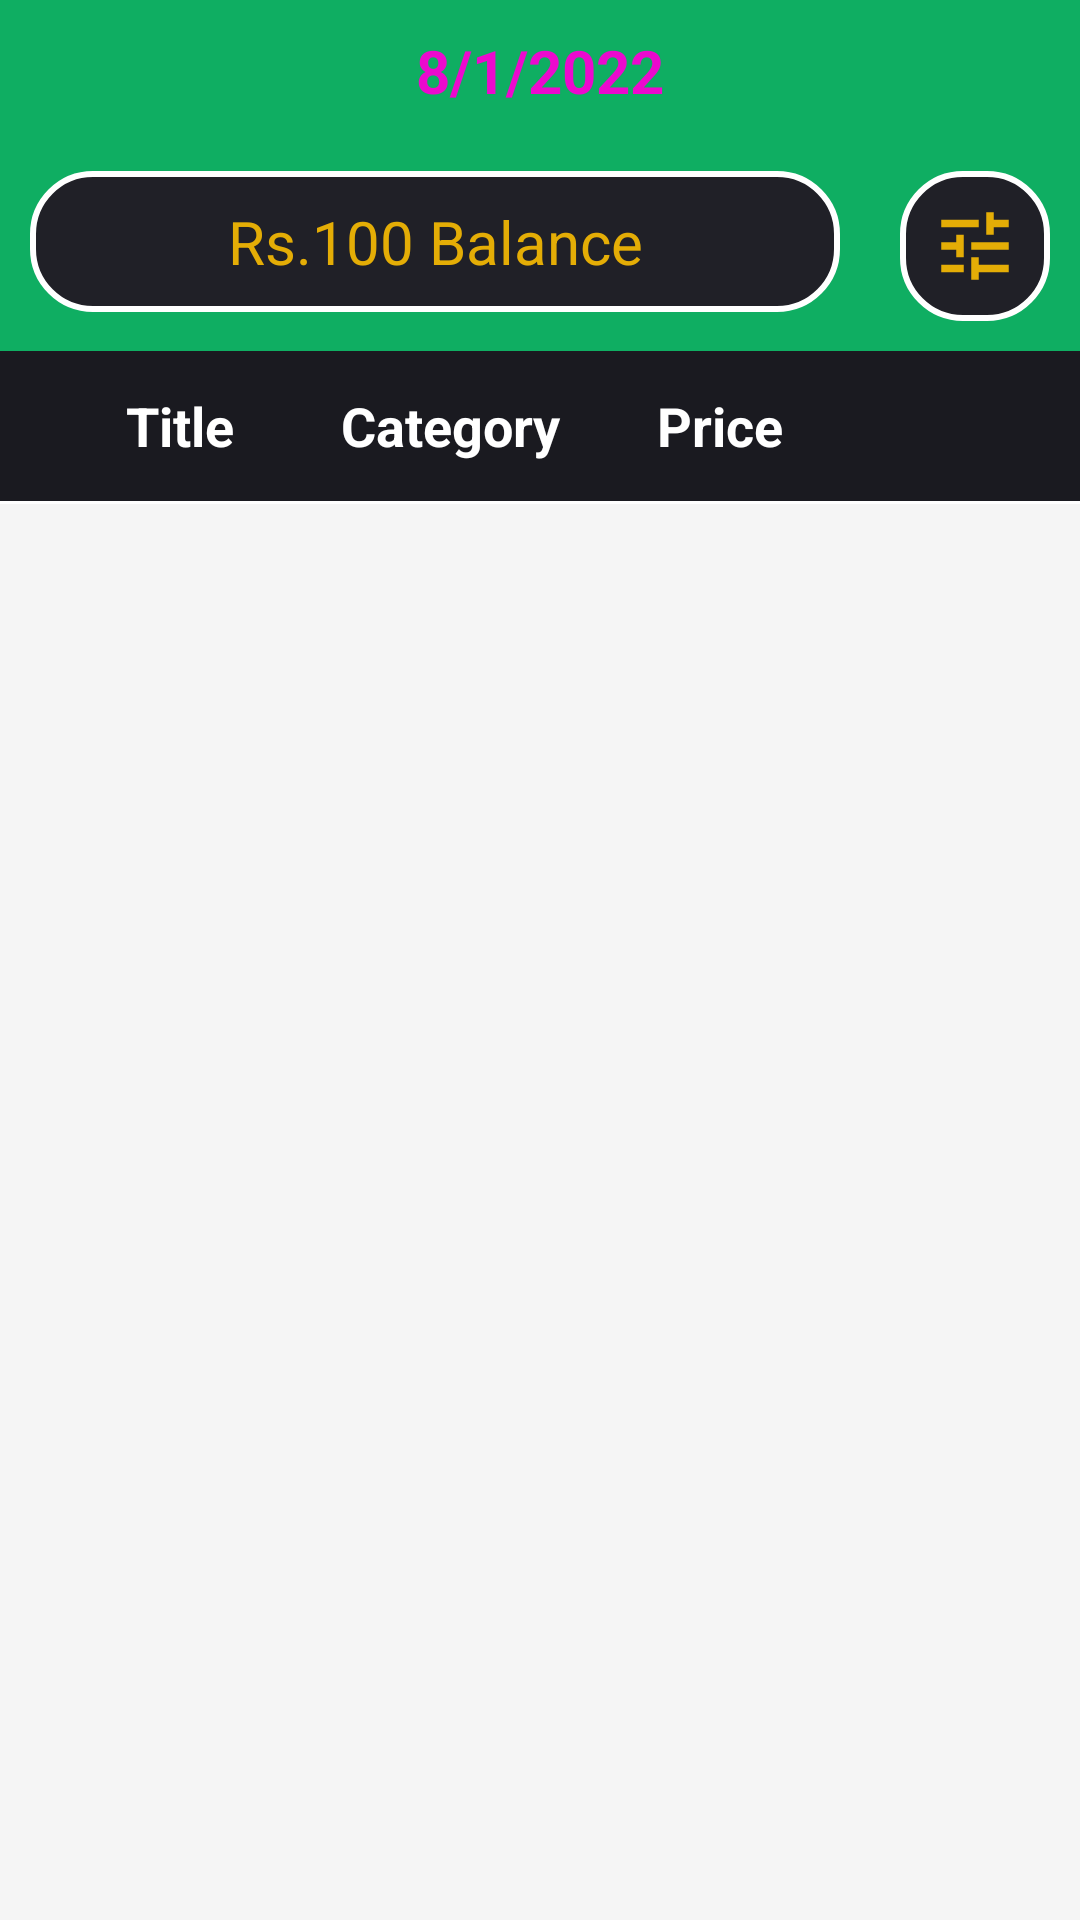

Write the Android layout XML for this screen, with the resource values it uses.
<!-- AndroidManifest.xml: application theme AppTheme.NoActionBar -->
<!-- res/layout/activity_item_list.xml -->
<?xml version="1.0" encoding="utf-8"?>
<RelativeLayout xmlns:android="http://schemas.android.com/apk/res/android"
    xmlns:app="http://schemas.android.com/apk/res-auto"
    xmlns:tools="http://schemas.android.com/tools"
    android:layout_width="match_parent"
    android:layout_height="match_parent"
    android:background="#0FAE62"
    tools:context=".ItemList">

    <ImageView
        android:id="@+id/backbtn"
        android:layout_width="50dp"
        android:layout_height="50dp"
        android:padding="10dp"
        android:src="@drawable/ic_back_white" />

    <TextView
        android:id="@+id/choose_date"
        android:layout_width="wrap_content"
        android:layout_height="wrap_content"
        android:layout_centerHorizontal="true"
        android:padding="10dp"
        android:text="8/1/2022"
        android:textColor="#EC09CE"
        android:textSize="20dp"
        android:textStyle="bold" />

    <TextView
        android:id="@+id/balance"
        android:layout_width="match_parent"
        android:layout_height="wrap_content"
        android:layout_below="@+id/choose_date"
        android:layout_centerHorizontal="true"
        android:layout_marginLeft="10dp"
        android:layout_marginTop="10dp"
        android:layout_marginRight="20dp"
        android:layout_toStartOf="@+id/choose_filter"
        android:background="@drawable/shap_rectengel"
        android:gravity="center"
        android:padding="10dp"
        android:text="Rs.100 Balance"
        android:textColor="@color/set1"
        android:textSize="20dp" />

    <ImageView
        android:id="@+id/choose_filter"
        android:layout_width="50dp"
        android:layout_height="50dp"
        android:layout_below="@+id/choose_date"
        android:layout_alignParentRight="true"
        android:layout_marginTop="10dp"
        android:layout_marginRight="10dp"
        android:background="@drawable/shap_rectengel"
        android:padding="10dp"
        android:src="@drawable/ic_filter_a" />

    <LinearLayout
        android:id="@+id/lt"
        android:layout_width="match_parent"
        android:layout_height="50dp"
        android:layout_below="@+id/choose_filter"
        android:layout_marginTop="10dp"
        android:background="@color/set3"
        android:gravity="center_vertical"
        android:orientation="horizontal">

        <TextView
            android:id="@+id/title"
            android:layout_width="90dp"
            android:layout_height="wrap_content"
            android:layout_marginLeft="15dp"
            android:gravity="center"
            android:text="Title"
            android:textColor="@color/setwhite"
            android:textSize="18dp"
            android:textStyle="bold" />


        <TextView
            android:id="@+id/category"
            android:layout_width="90dp"
            android:layout_height="wrap_content"
            android:gravity="center"
            android:text="Category"
            android:textColor="@color/setwhite"
            android:textSize="18dp"
            android:textStyle="bold" />

        <TextView
            android:id="@+id/price"
            android:layout_width="90dp"
            android:layout_height="wrap_content"
            android:gravity="center"
            android:text="Price"
            android:textColor="@color/setwhite"
            android:textSize="18dp"
            android:textStyle="bold" />

    </LinearLayout>

    <View
        android:id="@+id/vl"
        android:layout_width="match_parent"
        android:layout_height="1dp"
        android:layout_below="@+id/lt"
        android:background="@color/setwhite" />

    <androidx.recyclerview.widget.RecyclerView
        android:id="@+id/list_all_itemrv"
        android:layout_width="match_parent"
        android:layout_height="match_parent"
        android:layout_below="@+id/vl"
        android:background="@color/grey_100"
        tools:listitem="@layout/list_all_item" />

</RelativeLayout>
<!-- res/layout/list_all_item.xml (included above) -->
<?xml version="1.0" encoding="utf-8"?>
<RelativeLayout xmlns:android="http://schemas.android.com/apk/res/android"
    android:layout_width="match_parent"
    android:layout_height="wrap_content"
    android:layout_margin="5dp"
    android:padding="5dp"
    android:background="@drawable/shape_log">


    <LinearLayout
        android:layout_width="match_parent"
        android:layout_height="wrap_content"
        android:orientation="horizontal"
        android:gravity="center">

        <TextView
            android:layout_width="90dp"
            android:layout_height="wrap_content"
            android:text="Rant"
            android:textSize="15dp"
            android:gravity="center"
            android:padding="5dp"
            android:textColor="@color/setwhite"
            android:id="@+id/title"/>

        <TextView
            android:layout_width="90dp"
            android:layout_height="wrap_content"
            android:text="Rant &amp; Bill"
            android:textSize="15dp"
            android:gravity="center"
            android:padding="5dp"
            android:textColor="@color/setwhite"
            android:id="@+id/category"/>

        <TextView
            android:layout_width="90dp"
            android:layout_height="wrap_content"
            android:text="10000"
            android:textSize="15dp"
            android:padding="5dp"
            android:gravity="center"
            android:textColor="@color/setwhite"
            android:id="@+id/price"/>

        <ImageView
            android:layout_width="wrap_content"
            android:layout_height="wrap_content"
            android:gravity="center"
            android:layout_margin="5dp"
            android:src="@drawable/ic_baseline_edit_24"
            android:id="@+id/edit_item"/>

        <ImageView
            android:layout_width="wrap_content"
            android:layout_height="wrap_content"
            android:src="@drawable/ic_baseline_delete_24"
            android:layout_margin="5dp"
            android:gravity="center"
            android:id="@+id/delet_item"/>

    </LinearLayout>

</RelativeLayout>
<!-- resources referenced by this layout -->
<resources>
  <color name="grey_100">#F5F5F5</color>
  <color name="set1">#E4AD06</color>
  <color name="set3">#1A1A20</color>
  <color name="setwhite">#FFFFFFFF</color>
  <!-- drawable ic_baseline_edit_24 (drawable) -->
  <vector android:height="24dp" android:tint="#18DC27"
      android:viewportHeight="24" android:viewportWidth="24"
      android:width="24dp" xmlns:android="http://schemas.android.com/apk/res/android">
      <path android:fillColor="@android:color/white" android:pathData="M3,17.25V21h3.75L17.81,9.94l-3.75,-3.75L3,17.25zM20.71,7.04c0.39,-0.39 0.39,-1.02 0,-1.41l-2.34,-2.34c-0.39,-0.39 -1.02,-0.39 -1.41,0l-1.83,1.83 3.75,3.75 1.83,-1.83z"/>
  </vector>
  <!-- drawable ic_filter_a (drawable) -->
  <vector android:height="24dp" android:tint="@color/set1"
      android:viewportHeight="24" android:viewportWidth="24"
      android:width="24dp" xmlns:android="http://schemas.android.com/apk/res/android">
      <path android:fillColor="@android:color/white" android:pathData="M3,17v2h6v-2L3,17zM3,5v2h10L13,5L3,5zM13,21v-2h8v-2h-8v-2h-2v6h2zM7,9v2L3,11v2h4v2h2L9,9L7,9zM21,13v-2L11,11v2h10zM15,9h2L17,7h4L21,5h-4L17,3h-2v6z"/>
  </vector>
  <!-- drawable shap_rectengel (drawable) -->
  <?xml version="1.0" encoding="utf-8"?>
  <shape xmlns:android="http://schemas.android.com/apk/res/android"
      android:shape="rectangle">
  
      <corners android:radius="20dp"/>
      <stroke android:color="@color/setwhite"
          android:width="2dp"/>
      <solid android:color="#202027"/>
  
  </shape>
  <!-- drawable shape_log (drawable) -->
  <?xml version="1.0" encoding="utf-8"?>
  <shape xmlns:android="http://schemas.android.com/apk/res/android"
      android:shape="rectangle">
  
      <solid android:color="#414142" />
  
      <corners android:radius="10dp"/>
  
  
  </shape>
  <style name="AppTheme.NoActionBar">
          <item name="windowActionBar">false</item>
          <item name="windowNoTitle">true</item>
      </style>
</resources>
